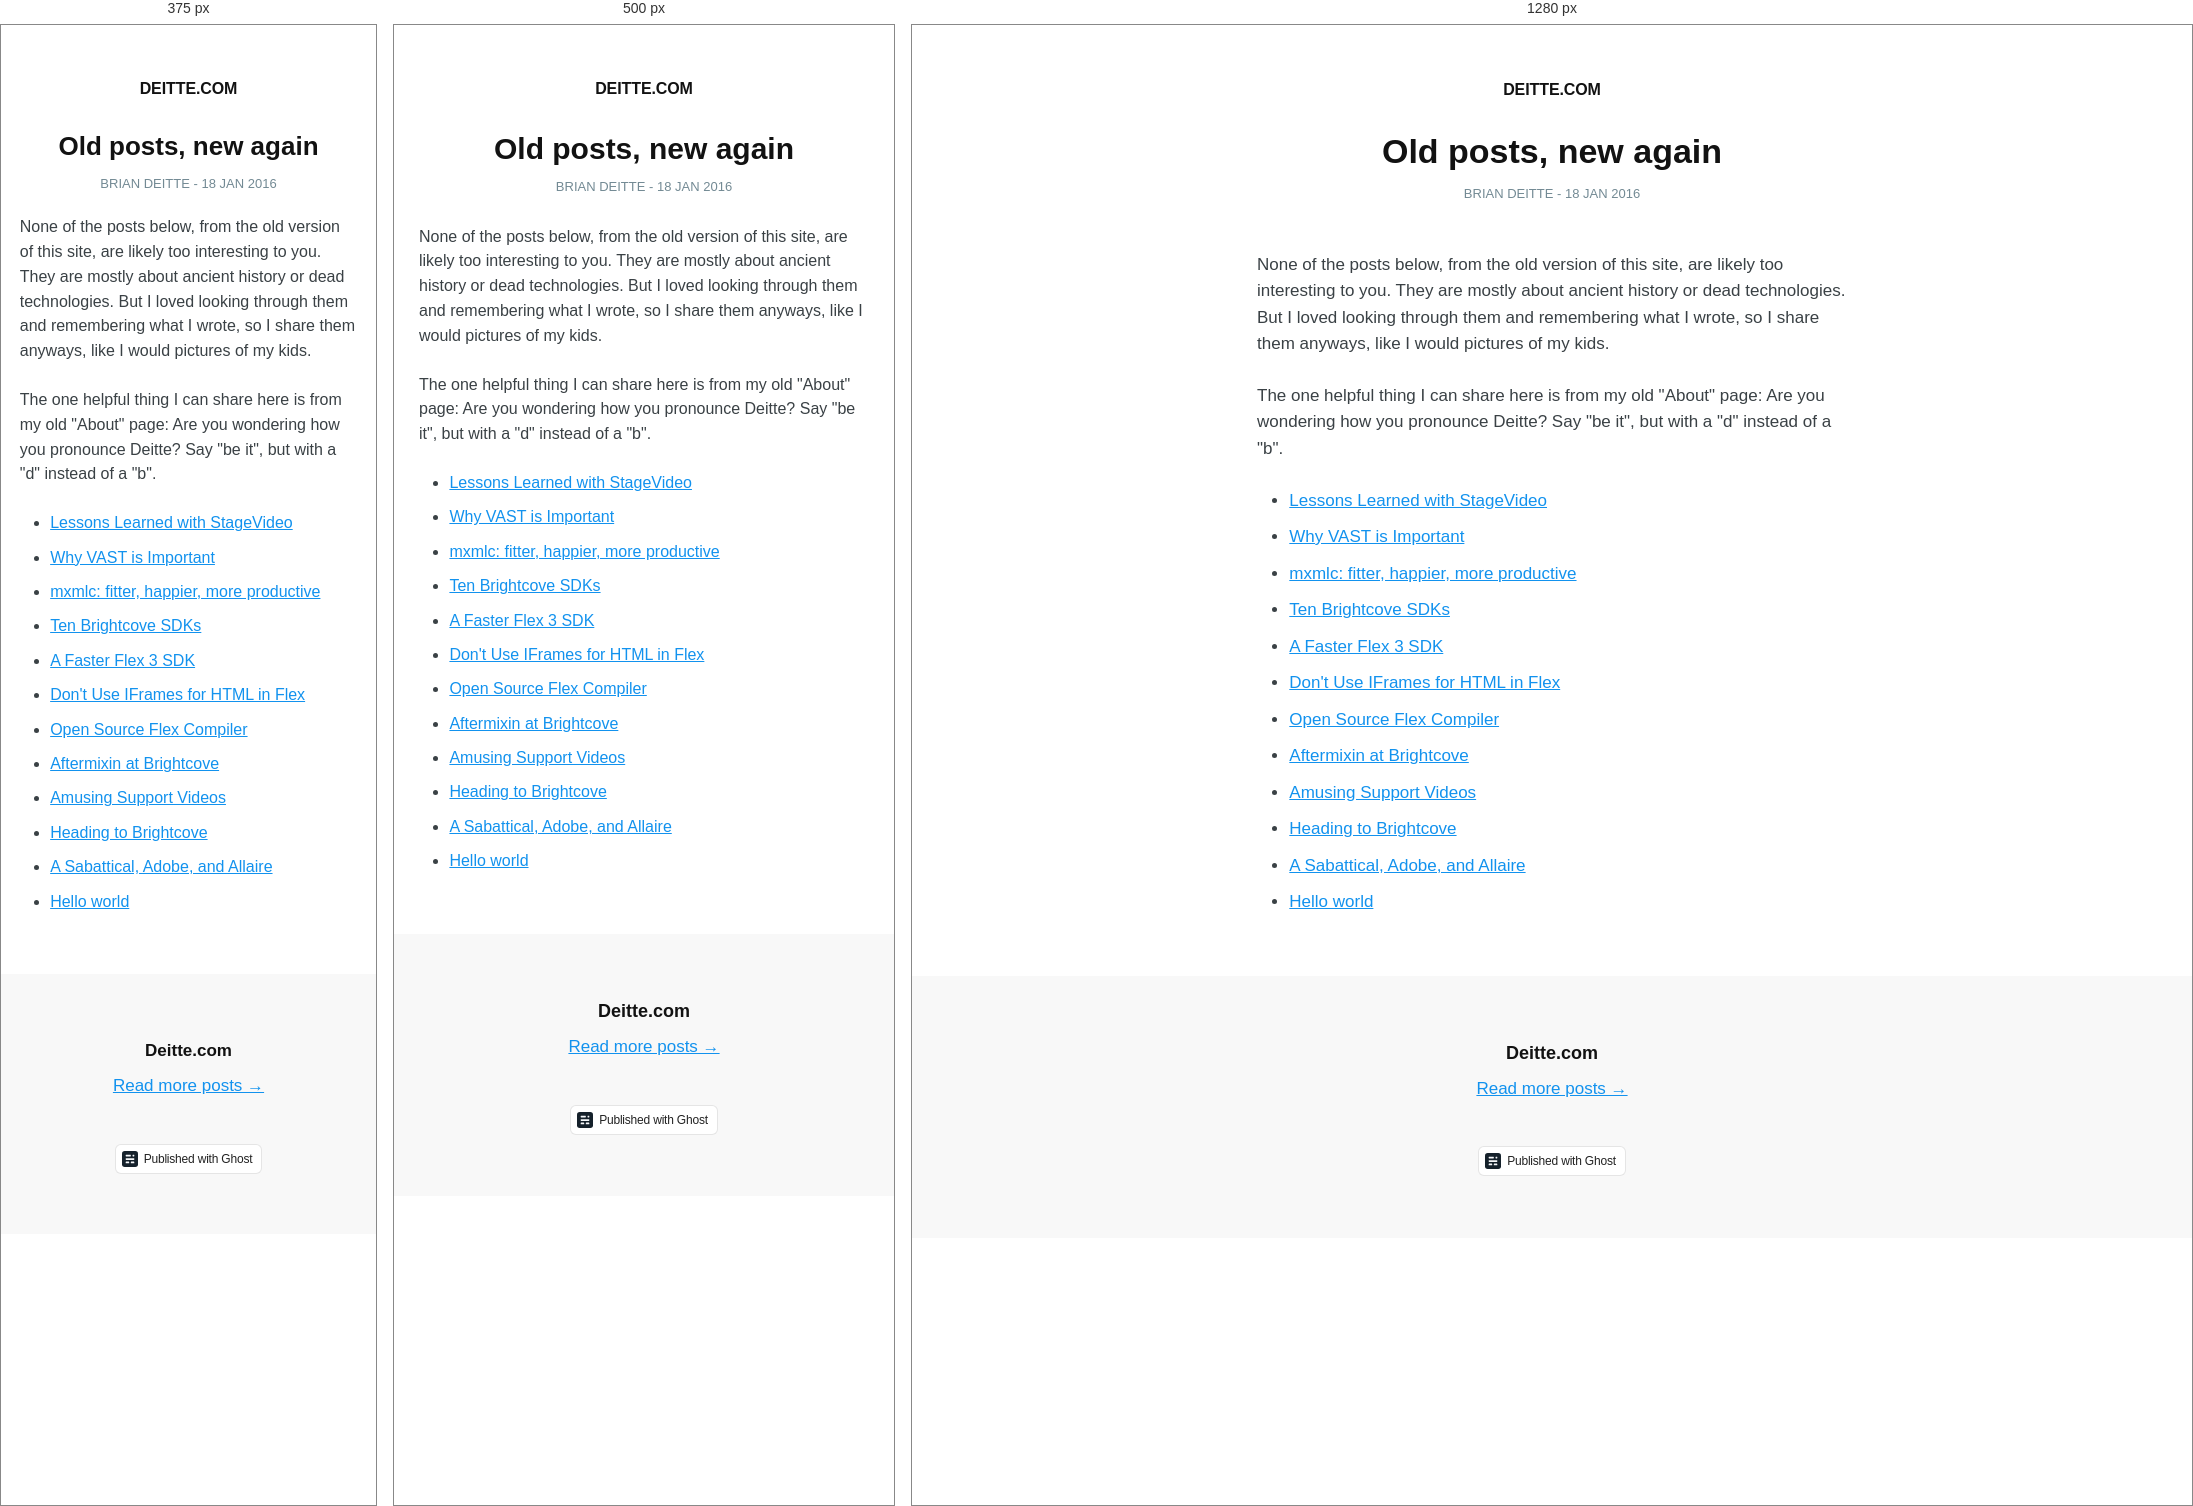
Rendered at 375 px, 500 px and 1280 px, left to right.

<!-- file: index.html -->
<!DOCTYPE html>
<html ⚡>
<head>
    <meta charset="utf-8">
    <meta name="viewport" content="width=device-width,minimum-scale=1,initial-scale=1">

    <title>Old posts, new again</title>

    <link rel="canonical" href="../index.html" />
    <meta name="referrer" content="no-referrer-when-downgrade" />
    
    <meta property="og:site_name" content="Deitte.com" />
    <meta property="og:type" content="article" />
    <meta property="og:title" content="Old posts, new again" />
    <meta property="og:description" content="None of the posts below, from the old version of this site, are likely too interesting to you.  They are mostly about ancient history or dead technologies.  But I loved looking through them and remembering what I wrote, so I share them anyways, like I would pictures of my kids." />
    <meta property="og:url" content="https://deitte.com/old-posts-new-again/" />
    <meta property="og:image" content="https://images.unsplash.com/photo-1516085216930-c93a002a8b01?ixlib&#x3D;rb-1.2.1&amp;q&#x3D;80&amp;fm&#x3D;jpg&amp;crop&#x3D;entropy&amp;cs&#x3D;tinysrgb&amp;w&#x3D;2000&amp;fit&#x3D;max&amp;ixid&#x3D;eyJhcHBfaWQiOjExNzczfQ" />
    <meta property="article:published_time" content="2016-01-18T00:00:00.000Z" />
    <meta property="article:modified_time" content="2020-10-14T03:05:00.000Z" />
    <meta name="twitter:card" content="summary_large_image" />
    <meta name="twitter:title" content="Old posts, new again" />
    <meta name="twitter:description" content="None of the posts below, from the old version of this site, are likely too interesting to you.  They are mostly about ancient history or dead technologies.  But I loved looking through them and remembering what I wrote, so I share them anyways, like I would pictures of my kids." />
    <meta name="twitter:url" content="https://deitte.com/old-posts-new-again/" />
    <meta name="twitter:image" content="https://images.unsplash.com/photo-1516085216930-c93a002a8b01?ixlib&#x3D;rb-1.2.1&amp;q&#x3D;80&amp;fm&#x3D;jpg&amp;crop&#x3D;entropy&amp;cs&#x3D;tinysrgb&amp;w&#x3D;2000&amp;fit&#x3D;max&amp;ixid&#x3D;eyJhcHBfaWQiOjExNzczfQ" />
    <meta name="twitter:label1" content="Written by" />
    <meta name="twitter:data1" content="Brian Deitte" />
    <meta property="og:image:width" content="2000" />
    <meta property="og:image:height" content="1333" />
    
    <script type="application/ld+json">
{
    "@context": "https://schema.org",
    "@type": "Article",
    "publisher": {
        "@type": "Organization",
        "name": "Deitte.com",
        "url": "https://deitte.com/",
        "logo": {
            "@type": "ImageObject",
            "url": "https://deitte.com/content/images/2020/10/computer-3-10.23.00-PM--4-.png"
        }
    },
    "author": {
        "@type": "Person",
        "name": "Brian Deitte",
        "image": {
            "@type": "ImageObject",
            "url": "//www.gravatar.com/avatar/ac1c7f152ab59ed6b2f8c28eb39153a9?s=250&d=mm&r=x",
            "width": 250,
            "height": 250
        },
        "url": "https://deitte.com/author/brian/",
        "sameAs": []
    },
    "headline": "Old posts, new again",
    "url": "https://deitte.com/old-posts-new-again/",
    "datePublished": "2016-01-18T00:00:00.000Z",
    "dateModified": "2020-10-14T03:05:00.000Z",
    "image": {
        "@type": "ImageObject",
        "url": "https://images.unsplash.com/photo-1516085216930-c93a002a8b01?ixlib=rb-1.2.1&q=80&fm=jpg&crop=entropy&cs=tinysrgb&w=2000&fit=max&ixid=eyJhcHBfaWQiOjExNzczfQ",
        "width": 2000,
        "height": 1333
    },
    "description": "None of the posts below, from the old version of this site, are likely too\ninteresting to you. They are mostly about ancient history or dead technologies.\nBut I loved looking through them and remembering what I wrote, so I share them\nanyways, like I would pictures of my kids.\n\nThe one helpful thing I can share here is from my old &quot;About&quot; page: Are you\nwondering how you pronounce Deitte? Say &quot;be it&quot;, but with a &quot;d&quot; instead of a\n&quot;b&quot;.\n\n * Lessons Learned with StageVideo\n   [http://www.deitte.com/ar",
    "mainEntityOfPage": {
        "@type": "WebPage",
        "@id": "https://deitte.com/"
    }
}
    </script>

    <meta name="generator" content="Ghost 3.35" />
    <style amp-custom>
    *,
    *::before,
    *::after {
        box-sizing: border-box;
    }

    html {
        overflow-x: hidden;
        overflow-y: scroll;
        font-size: 62.5%;
        -webkit-tap-highlight-color: rgba(0, 0, 0, 0);
    }

    body {
        min-height: 100vh;
        margin: 0;
        padding: 0;
        color: #3a4145;
        font-family: -apple-system,BlinkMacSystemFont,Segoe UI,Roboto,Oxygen,Ubuntu,Cantarell,Open Sans,Helvetica Neue,sans-serif;
        font-size: 1.7rem;
        line-height: 1.55em;
        font-weight: 400;
        font-style: normal;
        background: #fff;
        scroll-behavior: smooth;
        overflow-x: hidden;
        -webkit-font-smoothing: antialiased;
        -moz-osx-font-smoothing: grayscale;
    }

    p,
    ul,
    ol,
    li,
    dl,
    dd,
    hr,
    pre,
    form,
    table,
    video,
    figure,
    figcaption,
    blockquote {
        margin: 0;
        padding: 0;
    }

    ul[class],
    ol[class] {
        padding: 0;
        list-style: none;
    }

    img {
        display: block;
        max-width: 100%;
    }

    input,
    button,
    select,
    textarea {
        font: inherit;
        -webkit-appearance: none;
    }

    fieldset {
        margin: 0;
        padding: 0;
        border: 0;
    }

    label {
        display: block;
        font-size: 0.9em;
        font-weight: 700;
    }

    hr {
        position: relative;
        display: block;
        width: 100%;
        height: 1px;
        border: 0;
        border-top: 1px solid currentcolor;
        opacity: 0.1;
    }

    ::selection {
        text-shadow: none;
        background: #cbeafb;
    }

    mark {
        background-color: #fdffb6;
    }

    small {
        font-size: 80%;
    }

    sub,
    sup {
        position: relative;
        font-size: 75%;
        line-height: 0;
        vertical-align: baseline;
    }
    sup {
        top: -0.5em;
    }
    sub {
        bottom: -0.25em;
    }

    ul li + li {
        margin-top: 0.6em;
    }

    a {
        color: #1292EE;
        text-decoration-skip-ink: auto;
    }

    h1,
    h2,
    h3,
    h4,
    h5,
    h6 {
        margin: 0;
        font-weight: 700;
        color: #121212;
        line-height: 1.4em;
    }

    h1 {
        font-size: 3.4rem;
        line-height: 1.1em;
    }

    h2 {
        font-size: 2.4rem;
        line-height: 1.2em;
    }

    h3 {
        font-size: 1.8rem;
    }

    h4 {
        font-size: 1.7rem;
    }

    h5 {
        font-size: 1.6rem;
    }

    h6 {
        font-size: 1.6rem;
    }

    amp-img {
        height: 100%;
        width: 100%;
        max-width: 100%;
        max-height: 100%;
    }

    amp-img img {
        object-fit: cover;
    }

    .page-header {
        padding: 50px 5vmin 30px;
        text-align: center;
        font-size: 2rem;
        text-transform: uppercase;
        letter-spacing: 0.5px;
    }

    .page-header a {
        color: #121212;
        font-weight: 700;
        text-decoration: none;
        font-size: 1.6rem;
        letter-spacing: -0.1px;
    }

    .post {
        max-width: 680px;
        margin: 0 auto;
    }

    .post-header {
        margin: 0 5vmin 5vmin;
        text-align: center;
    }

    .post-meta {
        margin: 1rem 0 0 0;
        text-transform: uppercase;
        color: #738a94;
        font-weight: 500;
        font-size: 1.3rem;
    }

    .post-image {
        margin: 0 0 5vmin;
    }

    .post-image img {
        display: block;
        width: 100%;
        height: auto;
    }

    .post-content {
        padding: 0 5vmin;
    }

    .post-content > * + * {
        margin-top: 1.5em;
    }

    .post-content [id]:not(:first-child) {
        margin: 2em 0 0;
    }

    .post-content > [id] + * {
        margin-top: 1rem;
    }

    .post-content [id] + .kg-card,
    .post-content blockquote + .kg-card {
        margin-top: 40px;
    }

    .post-content > ul,
    .post-content > ol,
    .post-content > dl {
        padding-left: 1.9em;
    }

    .post-content hr {
        margin-top: 40px;
    }

    .post .post-content hr + * {
        margin-top: 40px;
    }

    .post-content amp-img {
        background-color: #f8f8f8;
    }

    .post-content blockquote {
        position: relative;
        font-style: italic;
    }

    .post-content blockquote::before {
        content: "";
        position: absolute;
        left: -1.5em;
        top: 0;
        bottom: 0;
        width: 0.3rem;
        background: #000;
    }

    .post-content :not(.kg-card):not([id]) + .kg-card {
        margin-top: 40px;
    }

    .post-content .kg-card + :not(.kg-card) {
        margin-top: 40px;
    }

    .kg-card figcaption {
        padding: 1.5rem 1.5rem 0;
        text-align: center;
        font-weight: 500;
        font-size: 1.3rem;
        line-height: 1.4em;
        opacity: 0.6;
    }

    .kg-card figcaption strong {
        color: rgba(0,0,0,0.8);
    }

    .post-content :not(pre) code {
        vertical-align: middle;
        padding: 0.15em 0.4em 0.15em;
        border: #e1eaef 1px solid;
        font-weight: 400;
        font-size: 0.9em;
        line-height: 1em;
        color: #dc0050;
        background: #f0f6f9;
        border-radius: 0.25em;
    }

    .post-content > pre {
        overflow: scroll;
        padding: 16px 20px;
        color: #fff;
        background: #1F2428;
        border-radius: 5px;
        box-shadow: 0 2px 6px -2px rgba(0,0,0,.1), 0 0 1px rgba(0,0,0,.4);
    }

    .kg-embed-card {
        display: flex;
        flex-direction: column;
        align-items: center;
        width: 100%;
    }

    .kg-image-card img {
        margin: auto;
    }

    .kg-gallery-card + .kg-gallery-card {
        margin-top: 0.75em;
    }

    .kg-gallery-container {
        position: relative;
    }

    .kg-gallery-row {
        display: flex;
        flex-direction: row;
        justify-content: center;
    }

    .kg-gallery-image {
        width: 100%;
        height: 100%;
    }

    .kg-gallery-row:not(:first-of-type) {
        margin: 0.75em 0 0 0;
    }

    .kg-gallery-image:not(:first-of-type) {
        margin: 0 0 0 0.75em;
    }

    .kg-bookmark-card,
    .kg-bookmark-publisher {
        position: relative;
    }

    .kg-bookmark-container,
    .kg-bookmark-container:hover {
        display: flex;
        flex-wrap: wrap;
        flex-direction: row-reverse;
        color: currentColor;
        background: rgba(255,255,255,0.6);
        font-family: -apple-system,BlinkMacSystemFont,Segoe UI,Roboto,Oxygen,Ubuntu,Cantarell,Open Sans,Helvetica Neue,sans-serif;
        text-decoration: none;
        border-radius: 5px;
        box-shadow: 0 2px 6px -2px rgba(0, 0, 0, 0.1), 0 0 1px rgba(0, 0, 0, 0.4);
        overflow: hidden;
    }

    .kg-bookmark-content {
        flex-basis: 0;
        flex-grow: 999;
        padding: 20px;
        order: 1;
    }

    .kg-bookmark-title {
        font-weight: 600;
        font-size: 1.5rem;
        line-height: 1.3em;
    }

    .kg-bookmark-description {
        display: -webkit-box;
        max-height: 45px;
        margin: 0.5em 0 0 0;
        font-size: 1.4rem;
        line-height: 1.55em;
        overflow: hidden;
        opacity: 0.8;
        -webkit-line-clamp: 2;
        -webkit-box-orient: vertical;
    }

    .kg-bookmark-metadata {
        margin-top: 20px;
    }

    .kg-bookmark-metadata {
        display: flex;
        align-items: center;
        font-weight: 500;
        font-size: 1.3rem;
        line-height: 1.3em;
        white-space: nowrap;
        overflow: hidden;
        text-overflow: ellipsis;
    }

    .kg-bookmark-description {
        display: -webkit-box;
        -webkit-box-orient: vertical;
        -webkit-line-clamp: 2;
        overflow: hidden;
    }

    .kg-bookmark-metadata amp-img {
        width: 18px;
        height: 18px;
        max-width: 18px;
        max-height: 18px;
        margin-right: 10px;
    }

    .kg-bookmark-thumbnail {
        display: flex;
        flex-basis: 20rem;
        flex-grow: 1;
        justify-content: flex-end;
    }

    .kg-bookmark-thumbnail amp-img {
        max-height: 200px;
    }

    .kg-bookmark-author {
        white-space: nowrap;
        text-overflow: ellipsis;
        overflow: hidden;
    }

    .kg-bookmark-publisher::before {
        content: "•";
        margin: 0 .5em;
    }

    .kg-width-full.kg-card-hascaption {
        display: grid;
        grid-template-columns: inherit;
    }

    .post-content table {
        border-collapse: collapse;
        width: 100%;
    }

    .post-content th {
        padding: 0.5em 0.8em;
        text-align: left;
        font-size: .75em;
        text-transform: uppercase;
    }

    .post-content td {
        padding: 0.4em 0.7em;
    }

    .post-content tbody tr:nth-child(2n + 1) {
        background-color: rgba(0,0,0,0.1);
        padding: 1px;
    }

    .post-content tbody tr:nth-child(2n + 2) td:last-child {
        box-shadow:
            inset 1px 0 rgba(0,0,0,0.1),
            inset -1px 0 rgba(0,0,0,0.1);
    }

    .post-content tbody tr:nth-child(2n + 2) td {
        box-shadow: inset 1px 0 rgba(0,0,0,0.1);
    }

    .post-content tbody tr:last-child {
        border-bottom: 1px solid rgba(0,0,0,.1);
    }

    .page-footer {
        padding: 60px 5vmin;
        margin: 60px auto 0;
        text-align: center;
        background-color: #f8f8f8;
    }

    .page-footer h3 {
        margin: 0.5rem 0 0 0;
    }

    .page-footer p {
        max-width: 500px;
        margin: 1rem auto 1.5rem;
        font-size: 1.7rem;
        line-height: 1.5em;
        color: rgba(0,0,0,0.6)
    }

    .powered {
        display: inline-flex;
        align-items: center;
        margin: 30px 0 0;
        padding: 6px 9px 6px 6px;
        border: rgba(0,0,0,0.1) 1px solid;
        font-size: 12px;
        line-height: 12px;
        letter-spacing: -0.2px;
        font-family: -apple-system, BlinkMacSystemFont, "Segoe UI", "Roboto", "Oxygen", "Ubuntu", "Cantarell", "Fira Sans", "Droid Sans", "Helvetica Neue", sans-serif;
        font-weight: 500;
        color: #222;
        text-decoration: none;
        background: #fff;
        border-radius: 6px;
    }

    .powered svg {
        height: 16px;
        width: 16px;
        margin: 0 6px 0 0;
    }

    @media (max-width: 600px) {
        body {
            font-size: 1.6rem;
        }
        h1 {
            font-size: 3rem;
        }

        h2 {
            font-size: 2.2rem;
        }
    }

    @media (max-width: 400px) {
        h1 {
            font-size: 2.6rem;
            line-height: 1.15em;
        }
        h2 {
            font-size: 2rem;
            line-height: 1.2em;
        }
        h3 {
            font-size: 1.7rem;
        }
    }
    </style>

    <style amp-boilerplate>body{-webkit-animation:-amp-start 8s steps(1,end) 0s 1 normal both;-moz-animation:-amp-start 8s steps(1,end) 0s 1 normal both;-ms-animation:-amp-start 8s steps(1,end) 0s 1 normal both;animation:-amp-start 8s steps(1,end) 0s 1 normal both}@-webkit-keyframes -amp-start{from{visibility:hidden}to{visibility:visible}}@-moz-keyframes -amp-start{from{visibility:hidden}to{visibility:visible}}@-ms-keyframes -amp-start{from{visibility:hidden}to{visibility:visible}}@-o-keyframes -amp-start{from{visibility:hidden}to{visibility:visible}}@keyframes -amp-start{from{visibility:hidden}to{visibility:visible}}</style><noscript><style amp-boilerplate>body{-webkit-animation:none;-moz-animation:none;-ms-animation:none;animation:none}</style></noscript>
    <script async src="https://cdn.ampproject.org/v0.js"></script>

    

</head>

<body class="amp-template">
    <header class="page-header">
        <a href="../../index.html">
                Deitte.com
        </a>
    </header>

    <main class="content" role="main">
        <article class="post">

            <header class="post-header">
                <h1 class="post-title">Old posts, new again</h1>
                <section class="post-meta">
                    Brian Deitte -
                    <time class="post-date" datetime="2016-01-18">18 Jan 2016</time>
                </section>
            </header>
            <figure class="post-image">
                <amp-img src="https://images.unsplash.com/photo-1516085216930-c93a002a8b01?ixlib&#x3D;rb-1.2.1&amp;q&#x3D;80&amp;fm&#x3D;jpg&amp;crop&#x3D;entropy&amp;cs&#x3D;tinysrgb&amp;w&#x3D;2000&amp;fit&#x3D;max&amp;ixid&#x3D;eyJhcHBfaWQiOjExNzczfQ" width="600" height="340" layout="responsive"></amp-img>
            </figure>
            <section class="post-content">

                <p>None of the posts below, from the old version of this site, are likely too interesting to you.  They are mostly about ancient history or dead technologies.  But I loved looking through them and remembering what I wrote, so I share them anyways, like I would pictures of my kids.</p>
<p>The one helpful thing I can share here is from my old "About" page: Are you wondering how you pronounce Deitte? Say "be it", but with a "d" instead of a "b".</p>
<ul>
<li><a href="http://www.deitte.com/archives/2011/02/lessons_learned.htm">Lessons Learned with StageVideo</a></li>
<li><a href="http://www.deitte.com/archives/2010/04/why_vast_is_imp.htm">Why VAST is Important</a></li>
<li><a href="http://www.deitte.com/archives/2009/11/mxmlc_fitter_ha.htm">mxmlc: fitter, happier, more productive</a></li>
<li><a href="http://www.deitte.com/archives/2009/08/ten_brightcove.htm">Ten Brightcove SDKs</a></li>
<li><a href="http://www.deitte.com/archives/2008/10/a_faster_flex_3.htm">A Faster Flex 3 SDK</a></li>
<li><a href="http://www.deitte.com/archives/2008/07/dont_use_iframe.htm">Don't Use IFrames for HTML in Flex</a></li>
<li><a href="http://www.deitte.com/archives/2008/02/open_source_fle_1.htm">Open Source Flex Compiler</a></li>
<li><a href="http://www.deitte.com/archives/2007/02/aftermixing_at.htm">Aftermixin at Brightcove</a></li>
<li><a href="http://www.deitte.com/archives/2006/12/amusing_support.htm">Amusing Support Videos</a></li>
<li><a href="http://www.deitte.com/archives/2006/10/heading_to_brig.htm">Heading to Brightcove</a></li>
<li><a href="http://www.deitte.com/archives/2006/05/a_sabbatical_ad.htm">A Sabattical, Adobe, and Allaire</a></li>
<li><a href="http://www.deitte.com/archives/2005/09/hello_world.htm">Hello world</a></li>
</ul>


            </section>

        </article>
    </main>
    <footer class="page-footer">
        <h3>Deitte.com</h3>
        <p><a href="../../index.html">Read more posts →</a></p>
        <a class="powered" href="https://ghost.org" target="_blank" rel="noopener"><svg xmlns="http://www.w3.org/2000/svg" viewBox="0 0 156 156"><g fill="none" fill-rule="evenodd"><rect fill="#15212B" width="156" height="156" rx="27"/><g transform="translate(36 36)" fill="#F6F8FA"><path d="M0 71.007A4.004 4.004 0 014 67h26a4 4 0 014 4.007v8.986A4.004 4.004 0 0130 84H4a4 4 0 01-4-4.007v-8.986zM50 71.007A4.004 4.004 0 0154 67h26a4 4 0 014 4.007v8.986A4.004 4.004 0 0180 84H54a4 4 0 01-4-4.007v-8.986z"/><rect y="34" width="84" height="17" rx="4"/><path d="M0 4.007A4.007 4.007 0 014.007 0h41.986A4.003 4.003 0 0150 4.007v8.986A4.007 4.007 0 0145.993 17H4.007A4.003 4.003 0 010 12.993V4.007z"/><rect x="67" width="17" height="17" rx="4"/></g></g></svg> Published with Ghost</a>
    </footer>
    
</body>
</html>